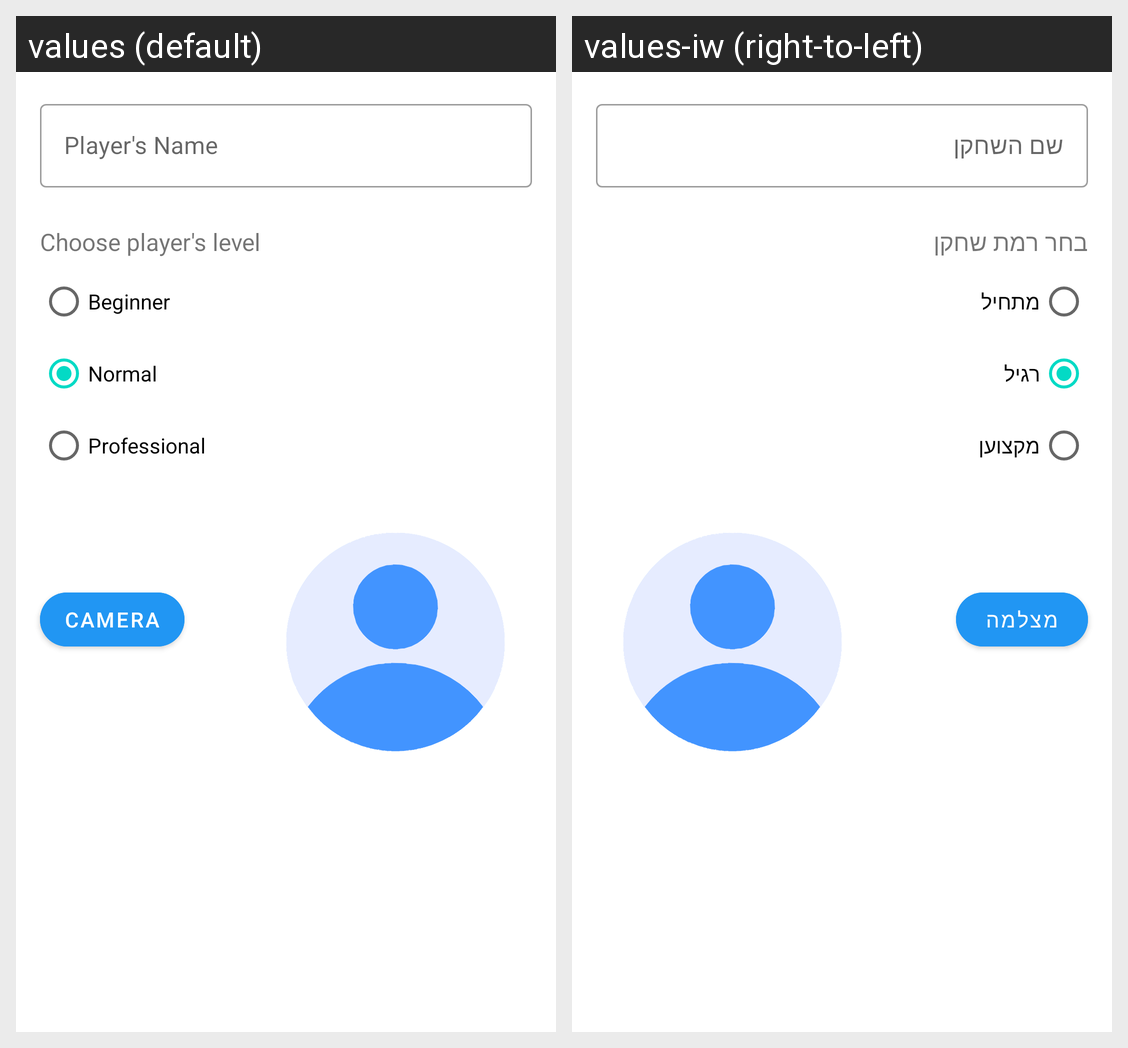

The Android screen above is rendered under two locales of the same app. Produce the string resources it draws, with the default and per-locale values.
Android screen res/layout/dialog_add_player_manually.xml rendered under 2 locales, left to right: values (default), values-iw (right-to-left). Device: Nexus 5 (rendered at 1080×1920; each locale shown at half size, 540×960, under a caption strip naming it); theme Theme.TeamUsUp.
Strings drawn on this screen, with the default value and each locale's value (text and hints the layout hard-codes, and strings that could not be matched under every locale, appear in the picture but are not listed):

player_s_name
  values: Player's Name
  values-iw: שם השחקן

choose_players_level
  values: Choose player's level
  values-iw: בחר רמת שחקן

beginner
  values: Beginner
  values-iw: מתחיל

normal
  values: Normal
  values-iw: רגיל

professional
  values: Professional
  values-iw: מקצוען

camera
  values: Camera
  values-iw: מצלמה
